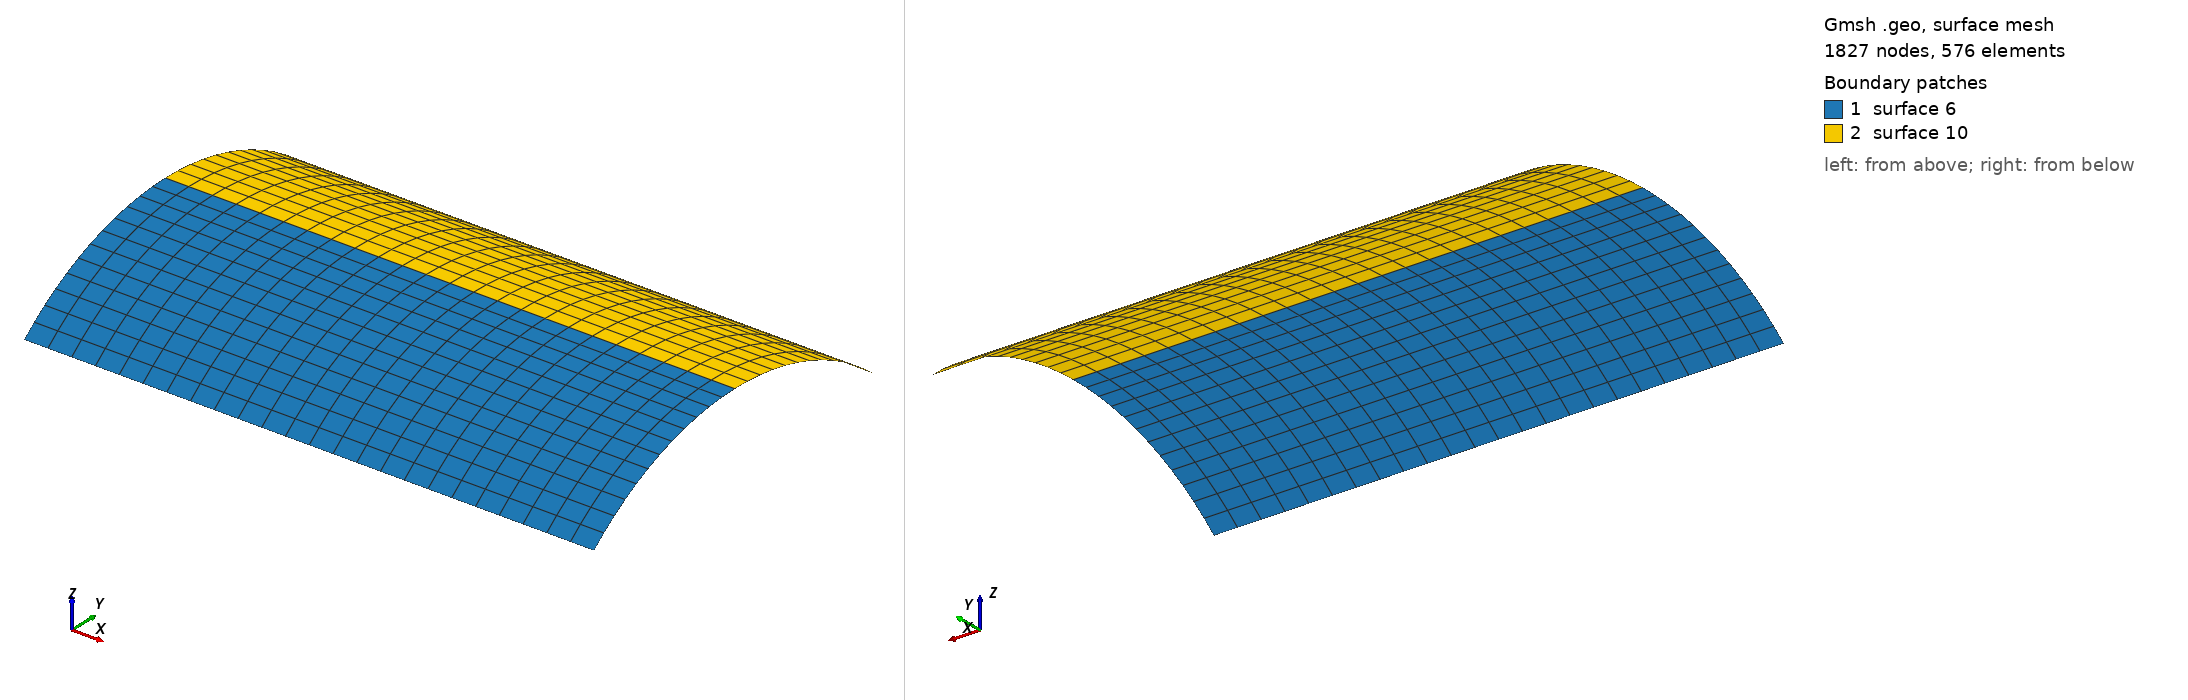

Gmsh geometry script, surface-meshed: 1827 nodes, 576 surface elements. Boundary patches (legend numbers): 1 surface 6, 2 surface 10. Left view from above one corner, right view from below the opposite corner. The script declares no physical surfaces, so the legend lists its geometric surfaces. The drawing asked Gmsh for element sizes between 1% and 20% of the model's largest extent; the script's own settings can give other sizes.

=== mesh.geo (drawn) ===
// Full cylinder patch. The middle nodes stay on the cylinder.
If (!Exists(N))
  N=24;
EndIf
R=25000; A=40*Pi/180;
Point(1)={0,0,0};
Point(2)={0,-R*Sin(A),R*Cos(A)};
Point(3)={0,0,R}; Point(4)={0,R*Sin(A),R*Cos(A)};
Circle(1)={2,1,3}; Circle(2)={3,1,4};
Transfinite Curve{1,2}=N/2+1;
Extrude {50000,0,0} { Curve{1,2}; Layers{N}; Recombine; }
Mesh.ElementOrder=2; Mesh.SecondOrderIncomplete=1;
Mesh.SaveAll=1;
